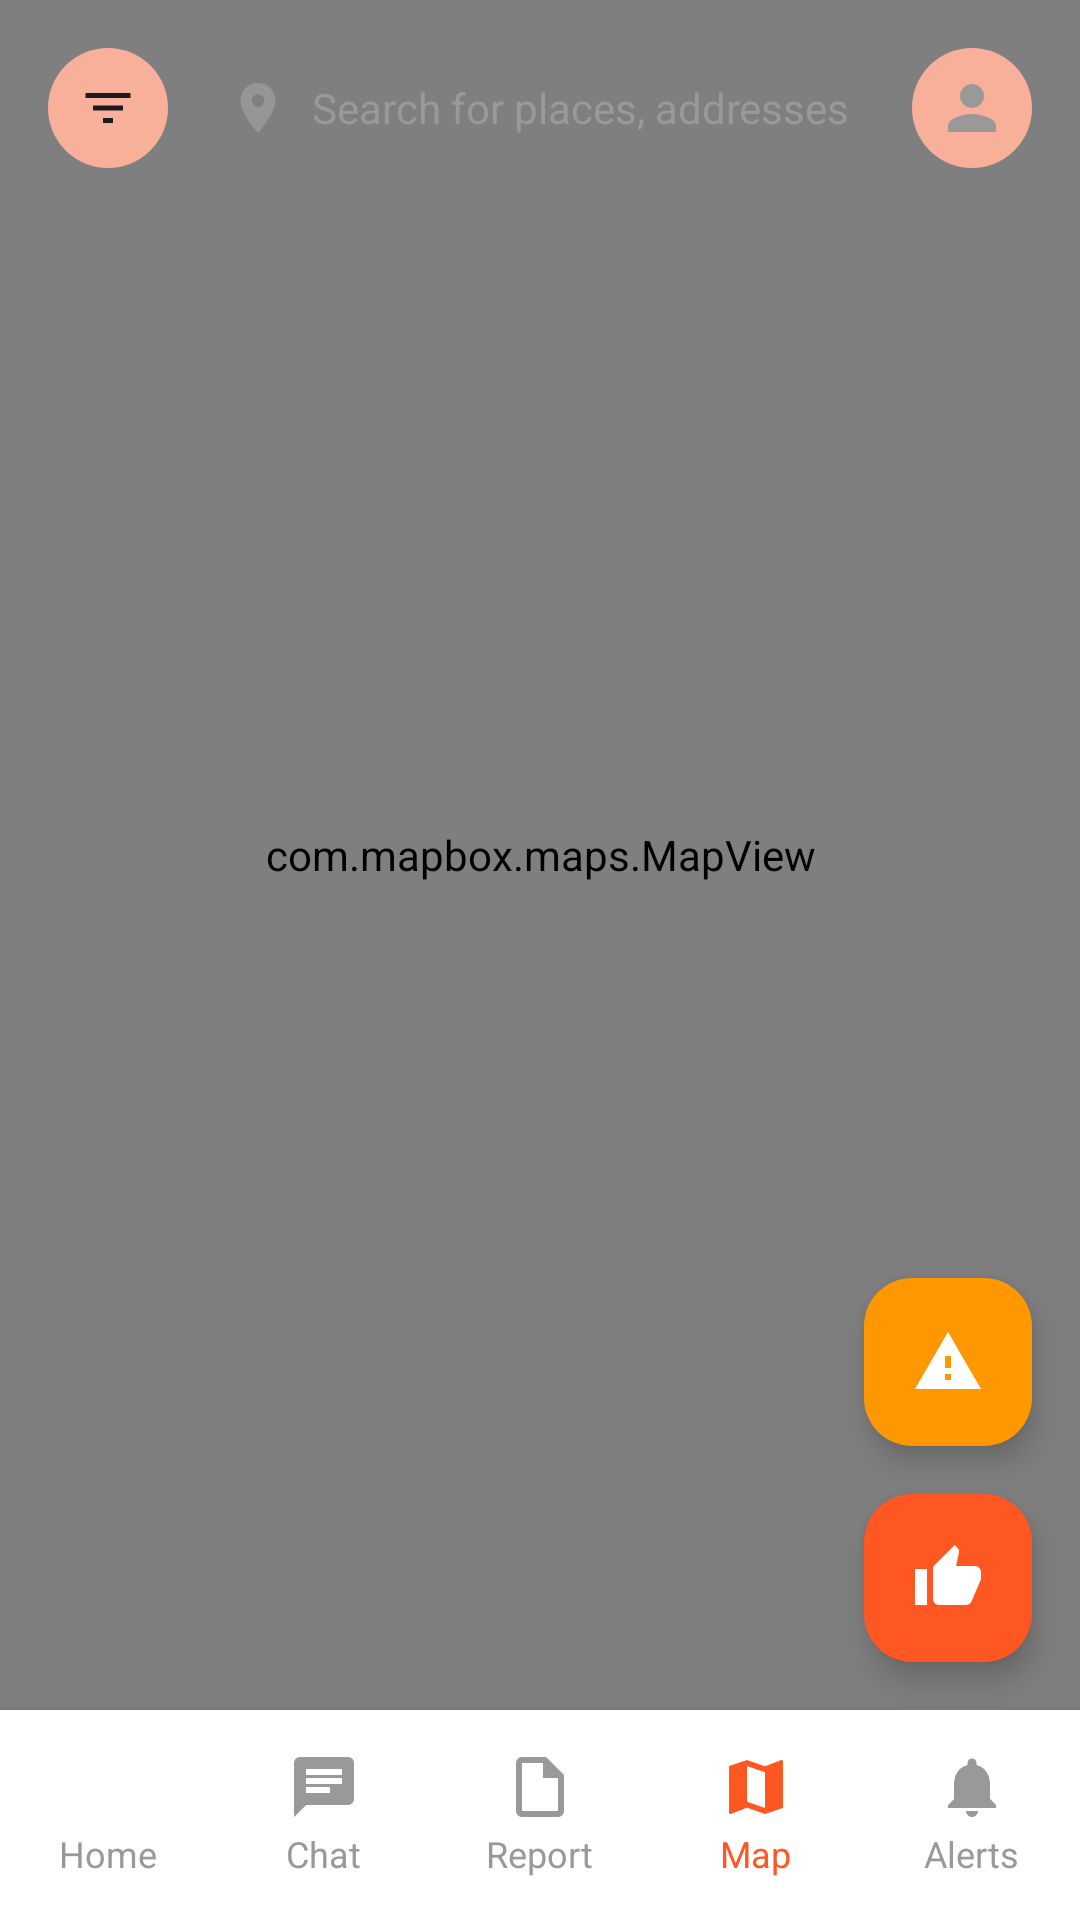

Android layout source for this screen:
<!-- AndroidManifest.xml: application theme Theme.AccizardLucban -->
<!-- res/layout/activity_map.xml -->
<?xml version="1.0" encoding="utf-8"?>
<RelativeLayout xmlns:android="http://schemas.android.com/apk/res/android"
    xmlns:app="http://schemas.android.com/apk/res-auto"
    android:layout_width="match_parent"
    android:layout_height="match_parent">

    
    <com.mapbox.maps.MapView
        android:id="@+id/mapView"
        android:layout_width="match_parent"
        android:layout_height="match_parent"
        android:layout_above="@+id/bottomNavigationView" />

    
    <LinearLayout
        android:id="@+id/searchBarLayout"
        android:layout_width="match_parent"
        android:layout_height="wrap_content"
        android:orientation="horizontal"
        android:padding="16dp"
        android:background="@android:color/transparent"
        android:layout_alignParentTop="true">

        <ImageView
            android:id="@+id/filterButton"
            android:layout_width="40dp"
            android:layout_height="40dp"
            android:src="@drawable/ic_filter"
            android:background="@drawable/circle_white_bg"
            android:padding="10dp"
            android:layout_marginEnd="8dp"
            android:contentDescription="Filter"
            android:clickable="true"
            android:focusable="true" />

        <LinearLayout
            android:layout_width="0dp"
            android:layout_height="40dp"
            android:layout_weight="1"
            android:orientation="horizontal"
            android:background="@drawable/search_background"
            android:layout_marginEnd="8dp"
            android:gravity="center_vertical"
            android:paddingStart="12dp"
            android:paddingEnd="12dp">

            <ImageView
                android:layout_width="20dp"
                android:layout_height="20dp"
                android:src="@drawable/ic_location"
                android:contentDescription="Search"
                android:layout_marginEnd="8dp"
                android:alpha="0.6" />

            <EditText
                android:id="@+id/searchLocationEditText"
                android:layout_width="0dp"
                android:layout_height="match_parent"
                android:layout_weight="1"
                android:background="@android:color/transparent"
                android:hint="Search for places, addresses..."
                android:textColorHint="#999999"
                android:textColor="#333333"
                android:inputType="text"
                android:imeOptions="actionSearch"
                android:maxLines="1"
                android:singleLine="true"
                android:textSize="14sp" />

            <ImageView
                android:id="@+id/clearSearchButton"
                android:layout_width="20dp"
                android:layout_height="20dp"
                android:src="@drawable/ic_delete"
                android:contentDescription="Clear search"
                android:visibility="gone"
                android:clickable="true"
                android:focusable="true"
                android:alpha="0.6" />

        </LinearLayout>

        <ImageButton
            android:id="@+id/profile"
            android:layout_width="40dp"
            android:layout_height="40dp"
            android:src="@drawable/ic_profile"
            android:background="@drawable/circle_white_bg"
            android:padding="8dp"
            android:contentDescription="Profile"
            android:clickable="true"
            android:focusable="true"
            android:scaleType="centerInside" />

    </LinearLayout>

    
    <LinearLayout
        android:id="@+id/searchResultsContainer"
        android:layout_width="match_parent"
        android:layout_height="wrap_content"
        android:layout_below="@+id/searchBarLayout"
        android:layout_marginStart="16dp"
        android:layout_marginEnd="16dp"
        android:layout_marginTop="8dp"
        android:background="@drawable/search_background"
        android:orientation="vertical"
        android:visibility="gone"
        android:elevation="8dp"
        android:padding="8dp">

        <androidx.recyclerview.widget.RecyclerView
            android:id="@+id/searchResultsRecyclerView"
            android:layout_width="match_parent"
            android:layout_height="wrap_content"
            android:maxHeight="300dp"
            android:scrollbars="vertical"
            android:clipToPadding="false"
            android:paddingTop="4dp"
            android:paddingBottom="4dp" />

    </LinearLayout>

    
    <com.google.android.material.floatingactionbutton.FloatingActionButton
        android:id="@+id/alertFab"
        android:layout_width="wrap_content"
        android:layout_height="wrap_content"
        android:layout_alignParentEnd="true"
        android:layout_above="@+id/emergencyFab"
        android:layout_marginEnd="16dp"
        android:layout_marginBottom="16dp"
        android:src="@drawable/ic_alert"
        app:backgroundTint="#FF9800"
        app:tint="@android:color/white"
        app:fabSize="mini"
        android:contentDescription="Alert" />

    
    <com.google.android.material.floatingactionbutton.FloatingActionButton
        android:id="@+id/emergencyFab"
        android:layout_width="wrap_content"
        android:layout_height="wrap_content"
        android:layout_alignParentEnd="true"
        android:layout_above="@+id/bottomNavigationView"
        android:layout_marginEnd="16dp"
        android:layout_marginBottom="16dp"
        android:src="@drawable/ic_emergency"
        app:backgroundTint="#FF5722"
        app:tint="@android:color/white"
        android:contentDescription="Emergency" />

    
    <LinearLayout
        android:id="@+id/bottomNavigationView"
        android:layout_width="match_parent"
        android:layout_height="70dp"
        android:orientation="horizontal"
        android:background="#FFFFFF"
        android:elevation="8dp"
        android:layout_alignParentBottom="true">

        <LinearLayout
            android:id="@+id/homeTab"
            android:layout_width="0dp"
            android:layout_height="match_parent"
            android:layout_weight="1"
            android:orientation="vertical"
            android:gravity="center"
            android:background="?android:attr/selectableItemBackground"
            android:clickable="true"
            android:focusable="true">

            <ImageView
                android:layout_width="24dp"
                android:layout_height="24dp"
                android:src="@drawable/ic_home"
                android:layout_marginBottom="2dp"/>

            <TextView
                android:layout_width="wrap_content"
                android:layout_height="wrap_content"
                android:text="Home"
                android:textColor="#999999"
                android:textSize="12sp"/>
        </LinearLayout>

        <LinearLayout
            android:id="@+id/chatTab"
            android:layout_width="0dp"
            android:layout_height="match_parent"
            android:layout_weight="1"
            android:orientation="vertical"
            android:gravity="center"
            android:background="?android:attr/selectableItemBackground"
            android:clickable="true"
            android:focusable="true">

            <ImageView
                android:layout_width="24dp"
                android:layout_height="24dp"
                android:src="@drawable/ic_chat"
                android:layout_marginBottom="2dp"/>

            <TextView
                android:layout_width="wrap_content"
                android:layout_height="wrap_content"
                android:text="Chat"
                android:textColor="#999999"
                android:textSize="12sp"/>
        </LinearLayout>

        <LinearLayout
            android:id="@+id/reportTab"
            android:layout_width="0dp"
            android:layout_height="match_parent"
            android:layout_weight="1"
            android:orientation="vertical"
            android:gravity="center"
            android:background="?android:attr/selectableItemBackground"
            android:clickable="true"
            android:focusable="true">

            <ImageView
                android:layout_width="24dp"
                android:layout_height="24dp"
                android:src="@drawable/ic_report"
                android:layout_marginBottom="2dp"/>

            <TextView
                android:layout_width="wrap_content"
                android:layout_height="wrap_content"
                android:text="Report"
                android:textColor="#999999"
                android:textSize="12sp"/>
        </LinearLayout>

        <LinearLayout
            android:id="@+id/mapTab"
            android:layout_width="0dp"
            android:layout_height="match_parent"
            android:layout_weight="1"
            android:orientation="vertical"
            android:gravity="center"
            android:background="?android:attr/selectableItemBackground"
            android:clickable="true"
            android:focusable="true">

            <ImageView
                android:id="@+id/mapIcon"
                android:layout_width="24dp"
                android:layout_height="24dp"
                android:src="@drawable/ic_map_selected"
                android:layout_marginBottom="2dp"/>

            <TextView
                android:id="@+id/mapText"
                android:layout_width="wrap_content"
                android:layout_height="wrap_content"
                android:text="Map"
                android:textColor="#FF5722"
                android:textSize="12sp"/>
        </LinearLayout>

        <LinearLayout
            android:id="@+id/alertsTab"
            android:layout_width="0dp"
            android:layout_height="match_parent"
            android:layout_weight="1"
            android:orientation="vertical"
            android:gravity="center"
            android:background="?android:attr/selectableItemBackground"
            android:clickable="true"
            android:focusable="true">

            <ImageView
                android:layout_width="24dp"
                android:layout_height="24dp"
                android:src="@drawable/ic_alerts"
                android:layout_marginBottom="2dp"/>

            <TextView
                android:layout_width="wrap_content"
                android:layout_height="wrap_content"
                android:text="Alerts"
                android:textColor="#999999"
                android:textSize="12sp"/>
        </LinearLayout>
    </LinearLayout>

</RelativeLayout>
<!-- resources referenced by this layout -->
<resources>
  <!-- drawable circle_white_bg (drawable) -->
  <shape xmlns:android="http://schemas.android.com/apk/res/android"
      android:shape="oval">
      <solid android:color="#F8B09A" />
  </shape>
  <!-- drawable ic_alert (drawable) -->
  <vector xmlns:android="http://schemas.android.com/apk/res/android"
      android:width="24dp"
      android:height="24dp"
      android:viewportWidth="24"
      android:viewportHeight="24"
      android:tint="@android:color/white">
      <path
          android:fillColor="@android:color/white"
          android:pathData="M1,21h22L12,2 1,21zM13,18h-2v-2h2v2zM13,14h-2v-4h2v4z" />
  </vector>
  <!-- drawable ic_chat (drawable) -->
  <vector xmlns:android="http://schemas.android.com/apk/res/android"
      android:width="24dp"
      android:height="24dp"
      android:viewportWidth="24"
      android:viewportHeight="24"
      android:tint="#999999">
      <path
          android:fillColor="@android:color/white"
          android:pathData="M20,2H4c-1.1,0 -1.99,0.9 -1.99,2L2,22l4,-4h14c1.1,0 2,-0.9 2,-2V4c0,-1.1 -0.9,-2 -2,-2zM6,9h12v2H6V9zM14,14H6v-2h8v2zM18,8H6V6h12v2z"/>
  </vector>
  <!-- drawable ic_delete (drawable) -->
  <vector xmlns:android="http://schemas.android.com/apk/res/android"
      android:width="24dp"
      android:height="24dp"
      android:viewportWidth="24"
      android:viewportHeight="24"
      android:tint="#FF5722">
      <path
          android:fillColor="@android:color/white"
          android:pathData="M6,19c0,1.1 0.9,2 2,2h8c1.1,0 2,-0.9 2,-2V7H6v12zM19,4h-3.5l-1,-1h-5l-1,1H5v2h14V4z"/>
  </vector>
  <!-- drawable ic_filter (drawable) -->
  <vector xmlns:android="http://schemas.android.com/apk/res/android"
      android:width="24dp"
      android:height="24dp"
      android:viewportWidth="24"
      android:viewportHeight="24"
      android:tint="?attr/colorOnSurface">
      <path
          android:fillColor="@android:color/black"
          android:pathData="M10,18h4v-2h-4v2zM3,6v2h18L21,6L3,6zM6,13h12v-2L6,11v2z" />
  </vector>
  <!-- drawable ic_location (drawable) -->
  <vector xmlns:android="http://schemas.android.com/apk/res/android"
      android:width="24dp"
      android:height="24dp"
      android:viewportWidth="24"
      android:viewportHeight="24"
      android:tint="#A6A3A3">
      <path
          android:fillColor="@android:color/white"
          android:pathData="M12,2C8.13,2 5,5.13 5,9c0,5.25 7,13 7,13s7,-7.75 7,-13c0,-3.87 -3.13,-7 -7,-7zM12,11.5c-1.38,0 -2.5,-1.12 -2.5,-2.5s1.12,-2.5 2.5,-2.5 2.5,1.12 2.5,2.5 -1.12,2.5 -2.5,2.5z"/>
  </vector>
  <!-- drawable ic_profile (drawable) -->
  <vector xmlns:android="http://schemas.android.com/apk/res/android"
      android:width="24dp"
      android:height="24dp"
      android:viewportWidth="24"
      android:viewportHeight="24"
      android:tint="#999999">
      <path
          android:fillColor="@android:color/white"
          android:pathData="M12,12c2.21,0 4,-1.79 4,-4s-1.79,-4 -4,-4 -4,1.79 -4,4 1.79,4 4,4zM12,14c-2.67,0 -8,1.34 -8,4v2h16v-2c0,-2.66 -5.33,-4 -8,-4z"/>
  </vector>
  <!-- drawable ic_report (drawable) -->
  <vector xmlns:android="http://schemas.android.com/apk/res/android"
      android:width="24dp"
      android:height="24dp"
      android:viewportWidth="24"
      android:viewportHeight="24"
      android:tint="#999999">
      <path
          android:fillColor="@android:color/white"
          android:pathData="M14,2H6A2,2 0 0,0 4,4V20A2,2 0 0,0 6,22H18A2,2 0 0,0 20,20V8L14,2M18,20H6V4H13V9H18V20Z"/>
  </vector>
  <style name="Theme.AccizardLucban" parent="Theme.Material3.DayNight.NoActionBar">
          <item name="colorPrimary">@color/colorPrimary</item>
          <item name="colorPrimaryDark">@color/colorPrimaryDark</item>
          <item name="colorAccent">@color/colorAccent</item>
          <item name="android:statusBarColor">@color/orange_primary</item>
      </style>
  <color name="colorPrimary">#FF5722</color>
  <color name="colorPrimaryDark">#E64A19</color>
  <color name="colorAccent">#FF5722</color>
  <color name="orange_primary">#FF5722</color>
</resources>
